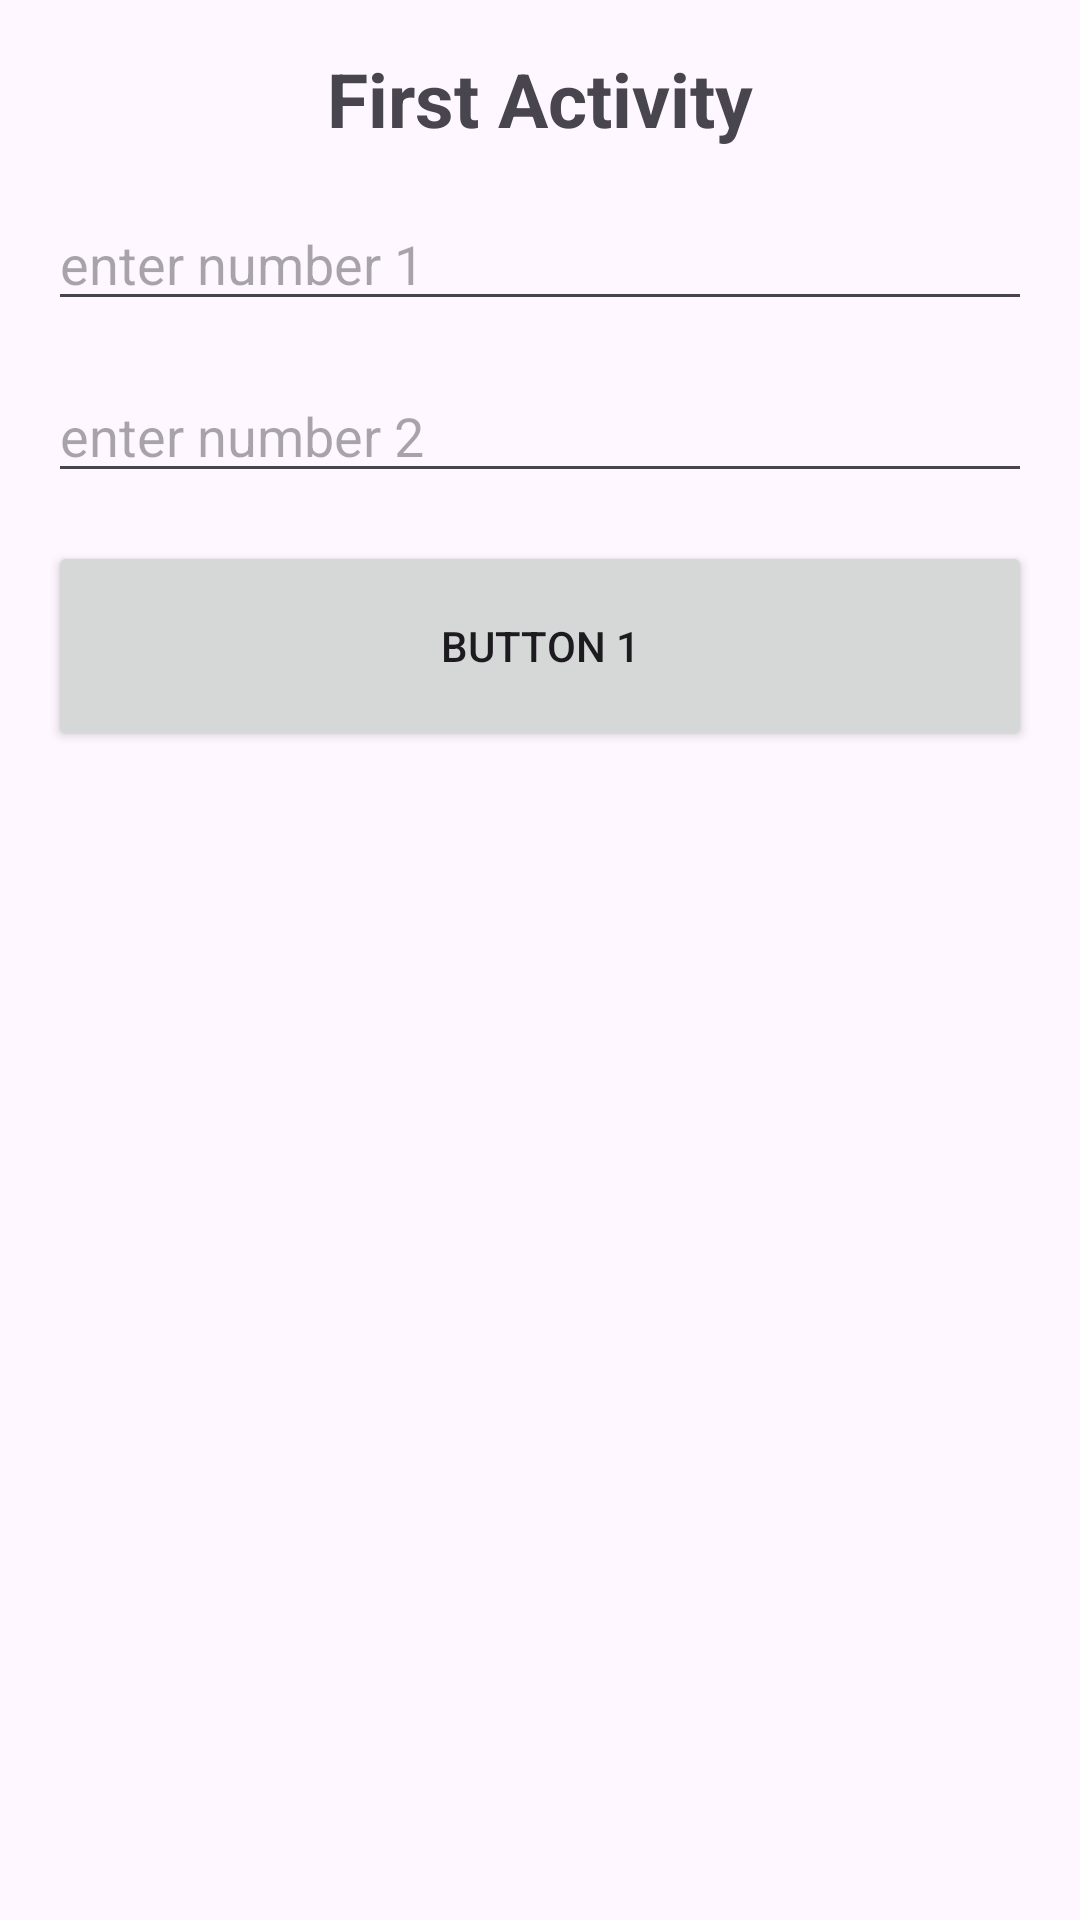

Write the Android layout XML for this screen, with the resource values it uses.
<!-- AndroidManifest.xml: application theme Theme.MobileExam -->
<!-- res/layout/activity_first.xml -->
<?xml version="1.0" encoding="utf-8"?>
<androidx.constraintlayout.widget.ConstraintLayout xmlns:android="http://schemas.android.com/apk/res/android"
	xmlns:app="http://schemas.android.com/apk/res-auto"
	xmlns:tools="http://schemas.android.com/tools"
	android:layout_width="match_parent"
	android:layout_height="match_parent"
	tools:context=".FirstActivity">

	<TextView
		android:id="@+id/textView"
		android:layout_width="0dp"
		android:layout_height="wrap_content"
		android:layout_marginStart="16dp"
		android:layout_marginTop="16dp"
		android:layout_marginEnd="16dp"
		android:text="First Activity"
		android:textAlignment="center"
		android:textSize="25sp"
		android:textStyle="bold"
		app:layout_constraintEnd_toEndOf="parent"
		app:layout_constraintStart_toStartOf="parent"
		app:layout_constraintTop_toTopOf="parent" />

	<EditText
		android:id="@+id/et1"
		android:layout_width="0dp"
		android:layout_height="wrap_content"
		android:layout_marginStart="16dp"
		android:layout_marginTop="16dp"
		android:layout_marginEnd="16dp"
		android:hint="enter number 1"
		android:inputType="number"
		android:maxLines="1"
		app:layout_constraintEnd_toEndOf="parent"
		app:layout_constraintStart_toStartOf="parent"
		app:layout_constraintTop_toBottomOf="@+id/textView" />

	<EditText
		android:id="@+id/et2"
		android:layout_width="0dp"
		android:layout_height="wrap_content"
		android:layout_marginStart="16dp"
		android:layout_marginTop="16dp"
		android:layout_marginEnd="16dp"
		android:hint="enter number 2"
		android:inputType="number"
		android:maxLines="1"
		app:layout_constraintEnd_toEndOf="parent"
		app:layout_constraintStart_toStartOf="parent"
		app:layout_constraintTop_toBottomOf="@+id/et1" />

	<Button
		android:id="@+id/btnSample"
		android:layout_width="0dp"
		android:layout_height="70dp"
		android:layout_marginStart="16dp"
		android:layout_marginTop="16dp"
		android:layout_marginEnd="16dp"
		android:text="Button 1"
		app:layout_constraintEnd_toEndOf="parent"
		app:layout_constraintHorizontal_bias="0.5"
		app:layout_constraintStart_toStartOf="parent"
		app:layout_constraintTop_toBottomOf="@+id/et2" />

</androidx.constraintlayout.widget.ConstraintLayout>
<!-- resources referenced by this layout -->
<resources>
  <style name="Theme.MobileExam" parent="Base.Theme.MobileExam" />
  <style name="Base.Theme.MobileExam" parent="Theme.Material3.DayNight.NoActionBar">
  		
  		
  	</style>
</resources>
